Run: headless pygame with SDL's dummy video driver; simulated clock (each Clock.tick advances the game by its frame time, no real sleeping); random seed 0; keys injected as events and as key.get_pressed() state; no mouse input.
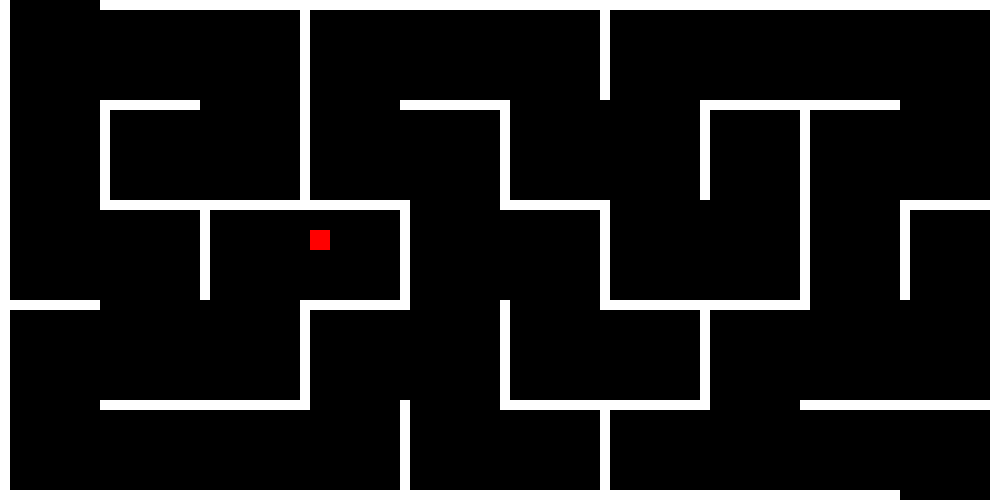
Frame 1 of 4 · flips 1–60 · no input
Frame 2 of 4 · flips 61–180 · tapped SPACE, RETURN · held RIGHT (→), D · screen unchanged from frame 1, image omitted
Frame 3 of 4 · flips 181–300 · held DOWN (↓), S · screen unchanged from frame 2, image omitted
Frame 4 of 4 · flips 301–420 · held LEFT (←), A, UP (↑), W · screen unchanged from frame 3, image omitted

The pygame program that drew these frames:


#Fannar Hrafn Haraldsson
#5.2.18
#skila verkefni 2
import pygame
from random import *
pygame.init()   # we always need this

window_size = window_width, window_height = 1000, 500
window = pygame.display.set_mode(window_size, pygame.RESIZABLE)  # the screen is now resizable

pygame.display.set_caption('FOR3G3U')   # The window has a caption

# Create some color constants for later use.
# The colors are created by RGB mixture.
WHITE = (255, 255, 255)
BLACK = (0, 0, 0)
RED = (255, 0, 0)
GREEN = (0, 255, 0)
BLUE = (0, 0, 255)
drawList=[
    #upper outer wall
    (100,0,100,10),(200,0,100,10),(300, 0, 100, 10),(400, 0, 100, 10),(500, 0, 100, 10),
    (600, 0, 100, 10),(700, 0, 100, 10),(800, 0, 100, 10),(900, 0, 100, 10),
    #bottom outer wall
    (0, 490, 100, 10),(100, 490, 100, 10),(200, 490, 100, 10),(300, 490, 100, 10),(400, 490, 100, 10),
    (500, 490, 100, 10),(600, 490, 100, 10),(700, 490, 100, 10),(800, 490, 100, 10),
    #left outer wall
    (0, 0, 10, 100),(0, 100, 10, 100),(0, 200, 10, 100),(0, 300, 10, 100),(0, 400, 10, 100),
    #right outer wall
    (990, 0, 10, 100),(990, 100, 10, 100),(990, 200, 10, 100),(990, 300, 10, 100),(990, 400, 10, 100),
    #y 100 horizontal walls
    (100,100,100,10),(400,100,100,10),(700,100,100,10),(800,100,100,10),
    #y 200 horizontal walls
    (100,200,100,10),(200,200,100,10),(300,200,100,10),(500,200,100,10),(900,200,100,10),
    #y 300 horizontal walls
    (0,300,100,10),(300,300,100,10),(600,300,100,10),(700,300,100,10),
    #y 400 horizontal walls
    (100,400,100,10),(200,400,100,10),(500,400,100,10),(600,400,100,10),(800,400,100,10),(900,400,100,10),
    #x 100 vertical walls
    (100,100,10,100),
    #x 200 vertical walls
    (200,200,10,100),
    #x 300 vertical walls
    (300,0,10,100),(300,100,10,100),(300,300,10,110),
    #x 400 vertical walls
    (400,200,10,110),(400,400,10,100),
    #x 500 vertical walls
    (500,100,10,100),(500,300,10,100),
    #x 600 vertical walls
    (600,0,10,100),(600,200,10,100),(600,400,10,100),
    #x 700 vertical walls
    (700,100,10,100),(700,300,10,110),
    #x 800 vertical walls
    (800,100,10,100),(800,200,10,110),
    #x 900 vertical walls
    (900,200,10,100)
          ]
#horizontal walls
wallList=[]
for x in drawList:
    wall=pygame.draw.rect(window,WHITE,pygame.Rect(x[0],x[1],x[2],x[3]))
    wallList.append(wall)

x_position = 310
y_position = 230

x_velocity = 0
y_velocity = 0

clock = pygame.time.Clock()
running = True  # loop control variable(for the game loop)
while running:
    for event in pygame.event.get():
        if event.type == pygame.KEYDOWN:
            if event.type == pygame.QUIT:
                running = False
            if event.type == pygame.KEYDOWN and event.key == pygame.K_ESCAPE:
                running = False
        elif event.type == pygame.KEYDOWN:
            if event.key == pygame.K_LEFT:
                x_velocity = -2
            elif event.key == pygame.K_RIGHT:
                x_velocity = 2
            elif event.key == pygame.K_UP:
                y_velocity = -2
            elif event.key == pygame.K_DOWN:
                y_velocity = 2
        elif event.type == pygame.KEYUP:
            x_velocity = 0
            y_velocity = 0

    x_position += x_velocity
    y_position += y_velocity


    pygame.draw.rect(window, RED, pygame.Rect(x_position, y_position, 20, 20))

    pygame.display.update()
    clock.tick(60)
pygame.quit() # When the game loop is no longer running this causes the program to quit.
